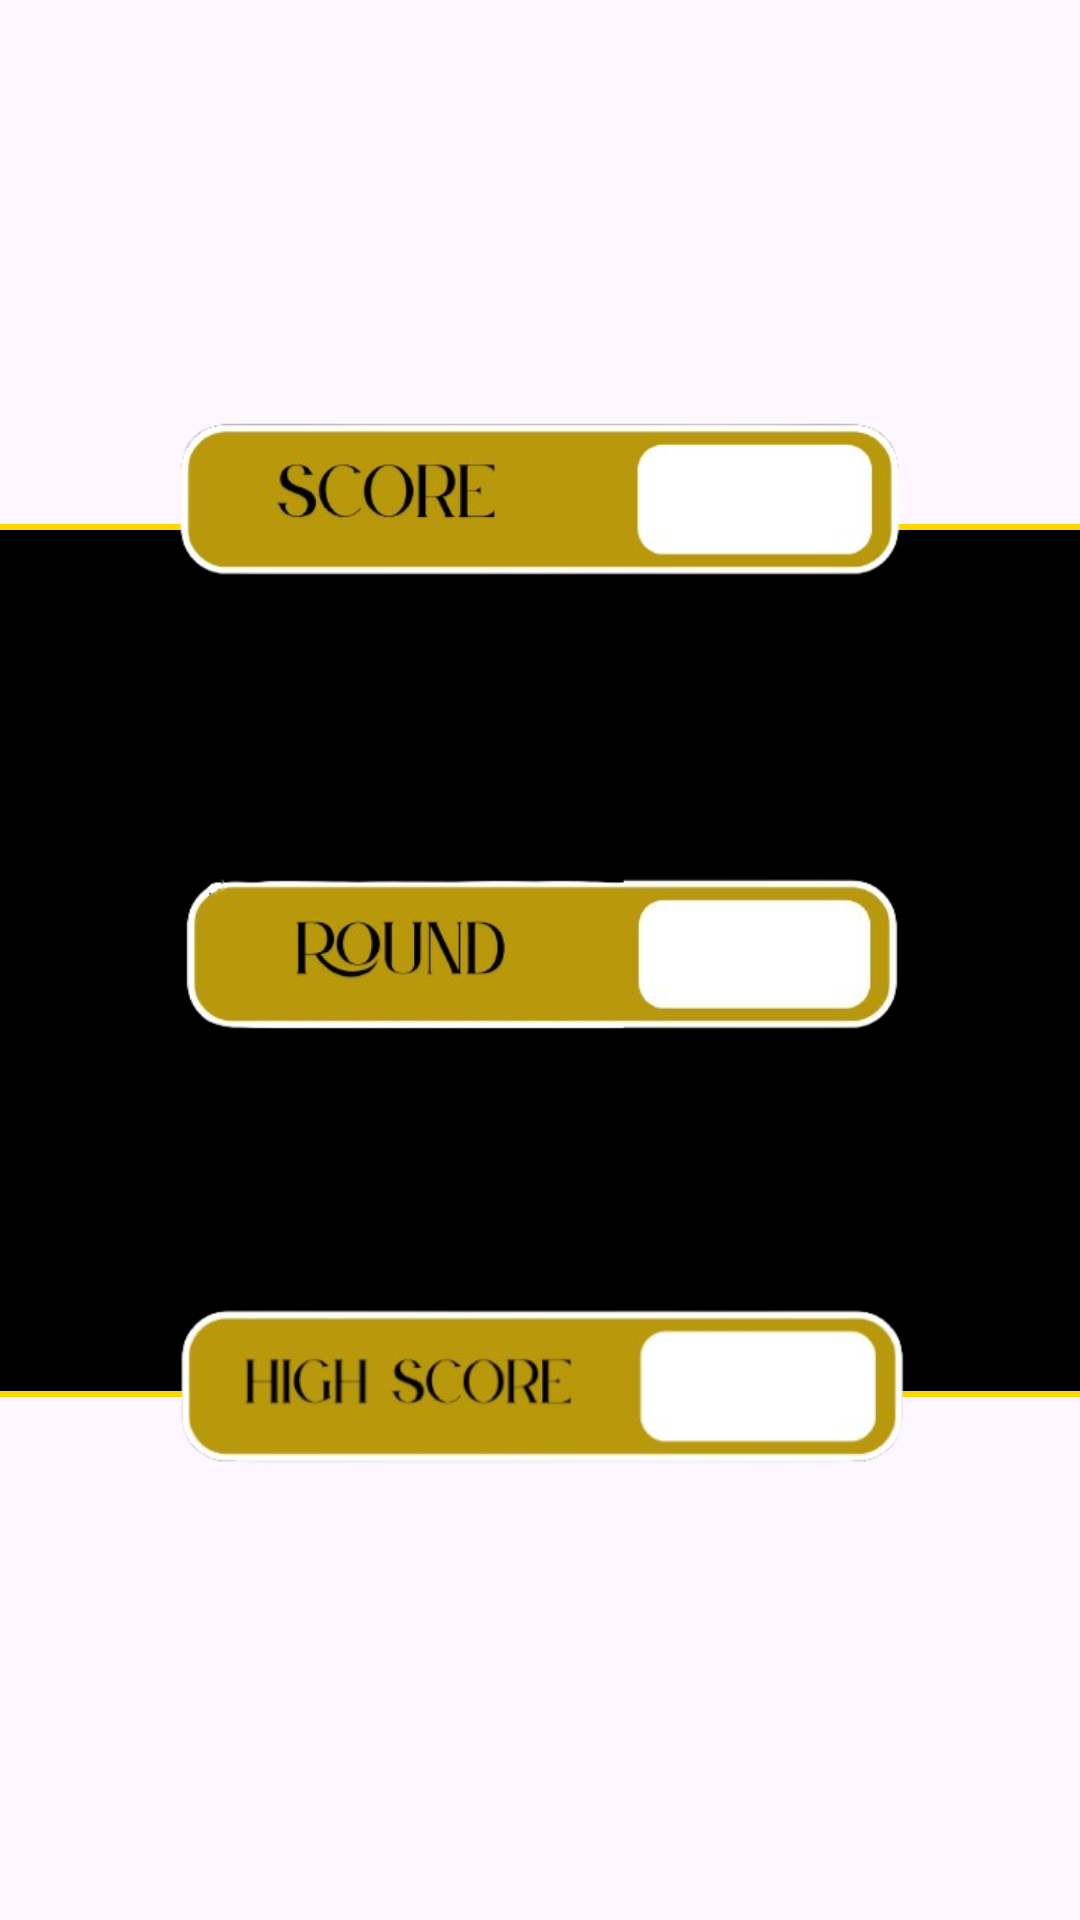

Here is an Android app screen rendered from its layout file. Give the layout XML and the strings, colors and styles it references.
<!-- AndroidManifest.xml: application theme Theme.Rollo -->
<!-- res/layout/loss_screen.xml -->
<?xml version="1.0" encoding="utf-8"?>
<androidx.constraintlayout.widget.ConstraintLayout xmlns:android="http://schemas.android.com/apk/res/android"
    xmlns:app="http://schemas.android.com/apk/res-auto"
    xmlns:tools="http://schemas.android.com/tools"
    android:layout_width="match_parent"
    android:layout_height="match_parent">

    <ImageView
        android:id="@+id/imageView3"
        android:layout_width="420dp"
        android:layout_height="291dp"
        app:layout_constraintBottom_toBottomOf="parent"
        app:layout_constraintEnd_toEndOf="parent"
        app:layout_constraintStart_toStartOf="parent"
        app:layout_constraintTop_toTopOf="parent"
        app:srcCompat="@drawable/box" />

    <ImageView
        android:id="@+id/imageView13"
        android:layout_width="275dp"
        android:layout_height="52dp"
        app:layout_constraintBottom_toBottomOf="parent"
        app:layout_constraintEnd_toEndOf="parent"
        app:layout_constraintStart_toStartOf="parent"
        app:layout_constraintTop_toTopOf="parent"
        app:layout_constraintVertical_bias="0.498"
        app:srcCompat="@drawable/round_popup_view" />

    <ImageView
        android:id="@+id/imageView15"
        android:layout_width="245dp"
        android:layout_height="79dp"
        app:layout_constraintBottom_toBottomOf="parent"
        app:layout_constraintEnd_toEndOf="parent"
        app:layout_constraintHorizontal_bias="0.504"
        app:layout_constraintStart_toStartOf="parent"
        app:layout_constraintTop_toTopOf="parent"
        app:layout_constraintVertical_bias="0.756"
        app:srcCompat="@drawable/highscore_popup_view" />

    <ImageView
        android:id="@+id/imageView14"
        android:layout_width="241dp"
        android:layout_height="69dp"
        app:layout_constraintBottom_toBottomOf="parent"
        app:layout_constraintEnd_toEndOf="parent"
        app:layout_constraintStart_toStartOf="parent"
        app:layout_constraintTop_toTopOf="parent"
        app:layout_constraintVertical_bias="0.23"
        app:srcCompat="@drawable/score_popup_view" />

    <TextView
        android:id="@+id/round"
        android:layout_width="wrap_content"
        android:layout_height="wrap_content"
        app:layout_constraintBottom_toBottomOf="parent"
        app:layout_constraintEnd_toEndOf="parent"
        app:layout_constraintHorizontal_bias="0.601"
        app:layout_constraintStart_toStartOf="parent"
        app:layout_constraintTop_toTopOf="parent" />

    <TextView
        android:id="@+id/score"
        android:layout_width="wrap_content"
        android:layout_height="wrap_content"
        app:layout_constraintBottom_toBottomOf="parent"
        app:layout_constraintEnd_toEndOf="parent"
        app:layout_constraintHorizontal_bias="0.601"
        app:layout_constraintStart_toStartOf="parent"
        app:layout_constraintTop_toTopOf="parent"
        app:layout_constraintVertical_bias="0.265" />

    <TextView
        android:id="@+id/highscore"
        android:layout_width="wrap_content"
        android:layout_height="wrap_content"

        app:layout_constraintBottom_toBottomOf="parent"
        app:layout_constraintEnd_toEndOf="parent"
        app:layout_constraintHorizontal_bias="0.601"
        app:layout_constraintStart_toStartOf="parent"
        app:layout_constraintTop_toTopOf="parent"
        app:layout_constraintVertical_bias="0.714" />

</androidx.constraintlayout.widget.ConstraintLayout>
<!-- resources referenced by this layout -->
<resources>
  <!-- drawable box (drawable) -->
  <?xml version="1.0" encoding="utf-8"?>
  <selector xmlns:android="http://schemas.android.com/apk/res/android">
      <item>
          <shape android:shape="rectangle">
              <solid android:color="@color/black"/>
              <corners android:radius="10dp"/>
              <stroke android:color="@color/gold"/>
              <stroke android:width="2dp"/>
          </shape>
      </item>
  </selector>
  <!-- drawable highscore_popup_view: png bitmap (drawable, 41496 bytes) -->
  <!-- drawable round_popup_view: png bitmap (drawable, 36581 bytes) -->
  <!-- drawable score_popup_view: png bitmap (drawable, 34074 bytes) -->
  <style name="Theme.Rollo" parent="Base.Theme.Rollo" />
  <color name="black">#FF000000</color>
  <color name="gold">#FFD700</color>
  <style name="Base.Theme.Rollo" parent="Theme.Material3.DayNight.NoActionBar">
          
          
      </style>
</resources>
